2-way image classification set "QA-Polyp" from GitHub (AnishHota/Colonoscopy-QA); label vocabulary: clear, blurry.

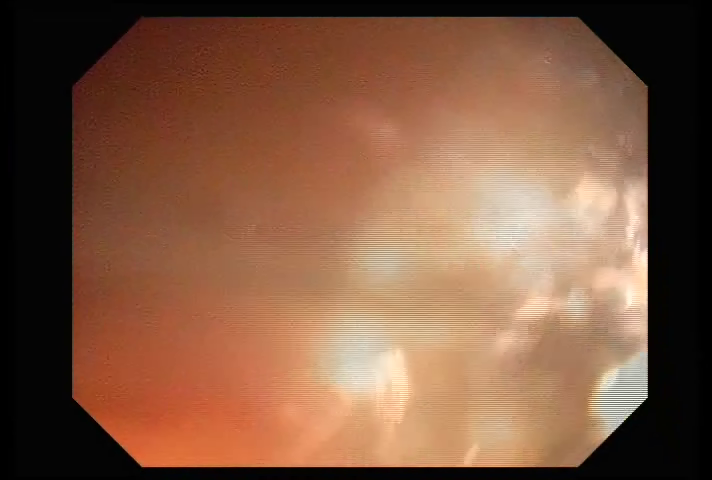
Label: blurry

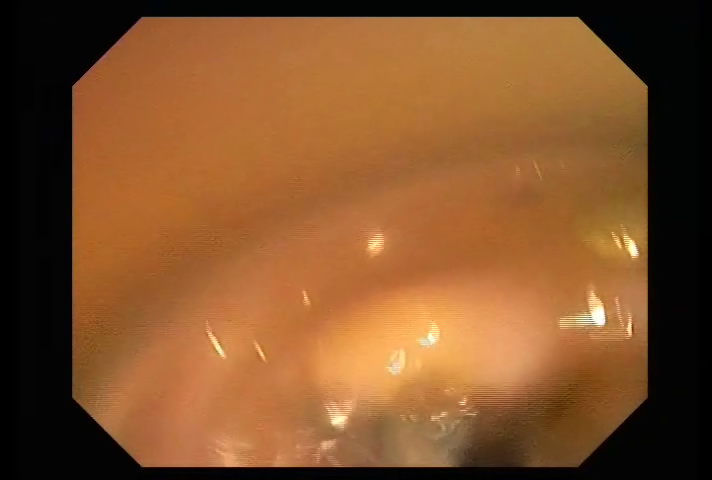
Label: clear

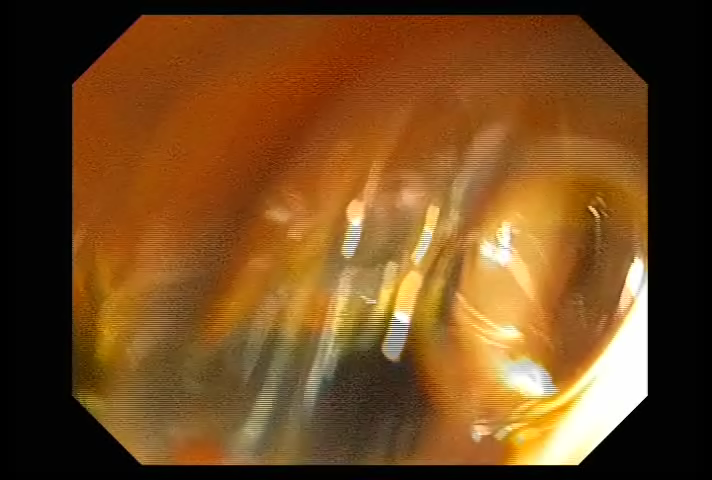
Label: blurry

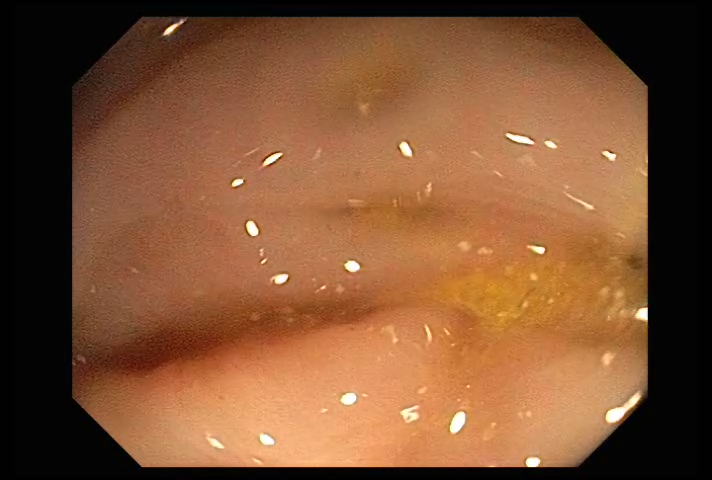
Label: clear

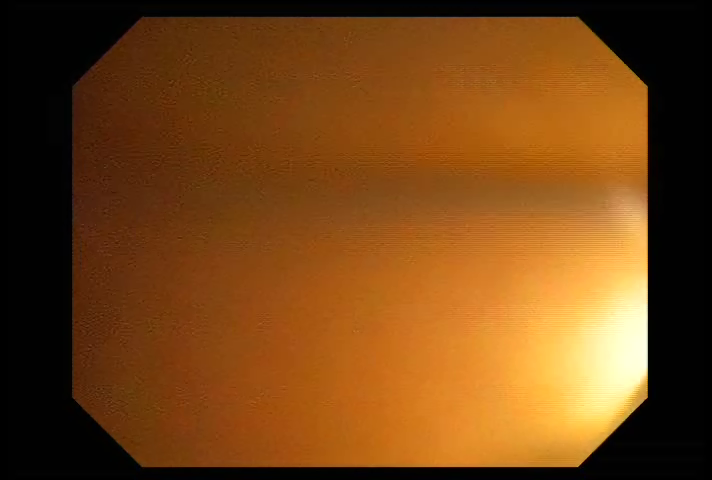
Label: blurry

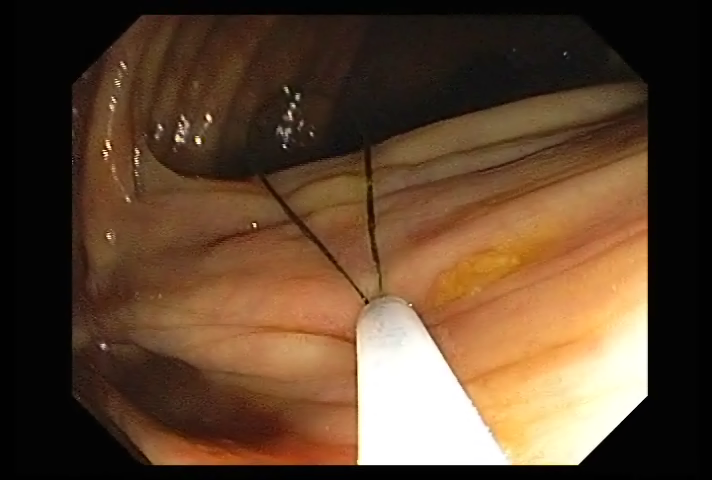
Label: clear
